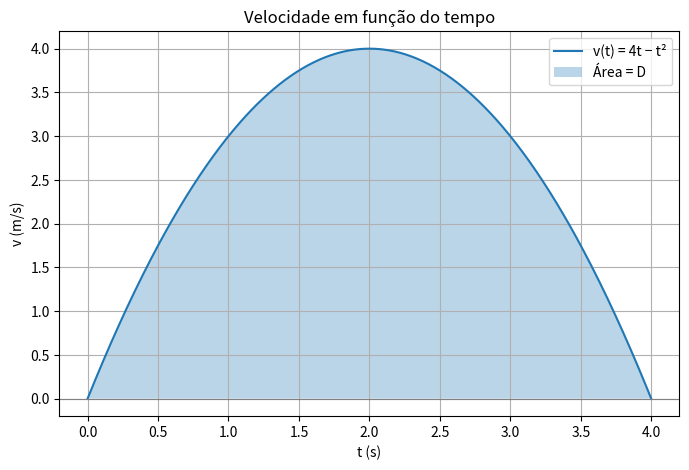

Source code (Python):
import numpy as np
import matplotlib.pyplot as plt

v = lambda t: 4*t - t**2
a, b = 0, 4

# a) gráfico de v(t) em [0, 4]
t = np.linspace(a, b, 500)
plt.figure(figsize=(8, 5))
plt.plot(t, v(t), label="v(t) = 4t − t²")
plt.fill_between(t, 0, v(t), alpha=0.3, label="Área = D")
plt.axhline(0, color="gray", lw=0.8)
plt.xlabel("t (s)")
plt.ylabel("v (m/s)")
plt.title("Velocidade em função do tempo")
plt.grid(True)
plt.legend()
plt.show()

# b) a velocidade é não negativa em todo o intervalo?
# v(t) = t(4 - t): raízes em t=0 e t=4, e a parábola abre para baixo,
# então v >= 0 entre as raízes. Verificação numérica:
print(f"b) Mínimo de v em [0,4]: {v(t).min():.6f}")
print(f"   v(t) >= 0 em todo o intervalo? {np.all(v(t) >= -1e-12)}")
print(f"   Velocidade máxima: {v(t).max():.4f} m/s em t = {t[np.argmax(v(t))]:.4f} s")

# c) cálculo numérico de D (sem scipy)
def trapezio(func, a, b, n):
    xs = np.linspace(a, b, n + 1)
    ys = func(xs)
    dx = (b - a) / n
    return dx * (ys[0] / 2 + np.sum(ys[1:-1]) + ys[-1] / 2)

def simpson(func, a, b, n):
    if n % 2 != 0:
        n += 1
    xs = np.linspace(a, b, n + 1)
    ys = func(xs)
    dx = (b - a) / n
    return dx / 3 * (ys[0] + 4 * np.sum(ys[1:-1:2]) + 2 * np.sum(ys[2:-1:2]) + ys[-1])

n = 1000
D_trap = trapezio(v, a, b, n)
D_simp = simpson(v, a, b, n)

# d) valor analítico: ∫(4t - t²)dt = 2t² - t³/3
V = lambda t: 2*t**2 - t**3/3
D_exato = V(b) - V(a)    # = 32 - 64/3 = 32/3

print(f"\nc) D numérico (trapézio, n={n}): {D_trap:.10f}")
print(f"   D numérico (Simpson,  n={n}): {D_simp:.10f}")
print(f"d) D analítico = 32/3 = {D_exato:.10f}")
print(f"   Erro absoluto (trapézio): {abs(D_trap - D_exato):.3e}")
print(f"   Erro absoluto (Simpson):  {abs(D_simp - D_exato):.3e}")
